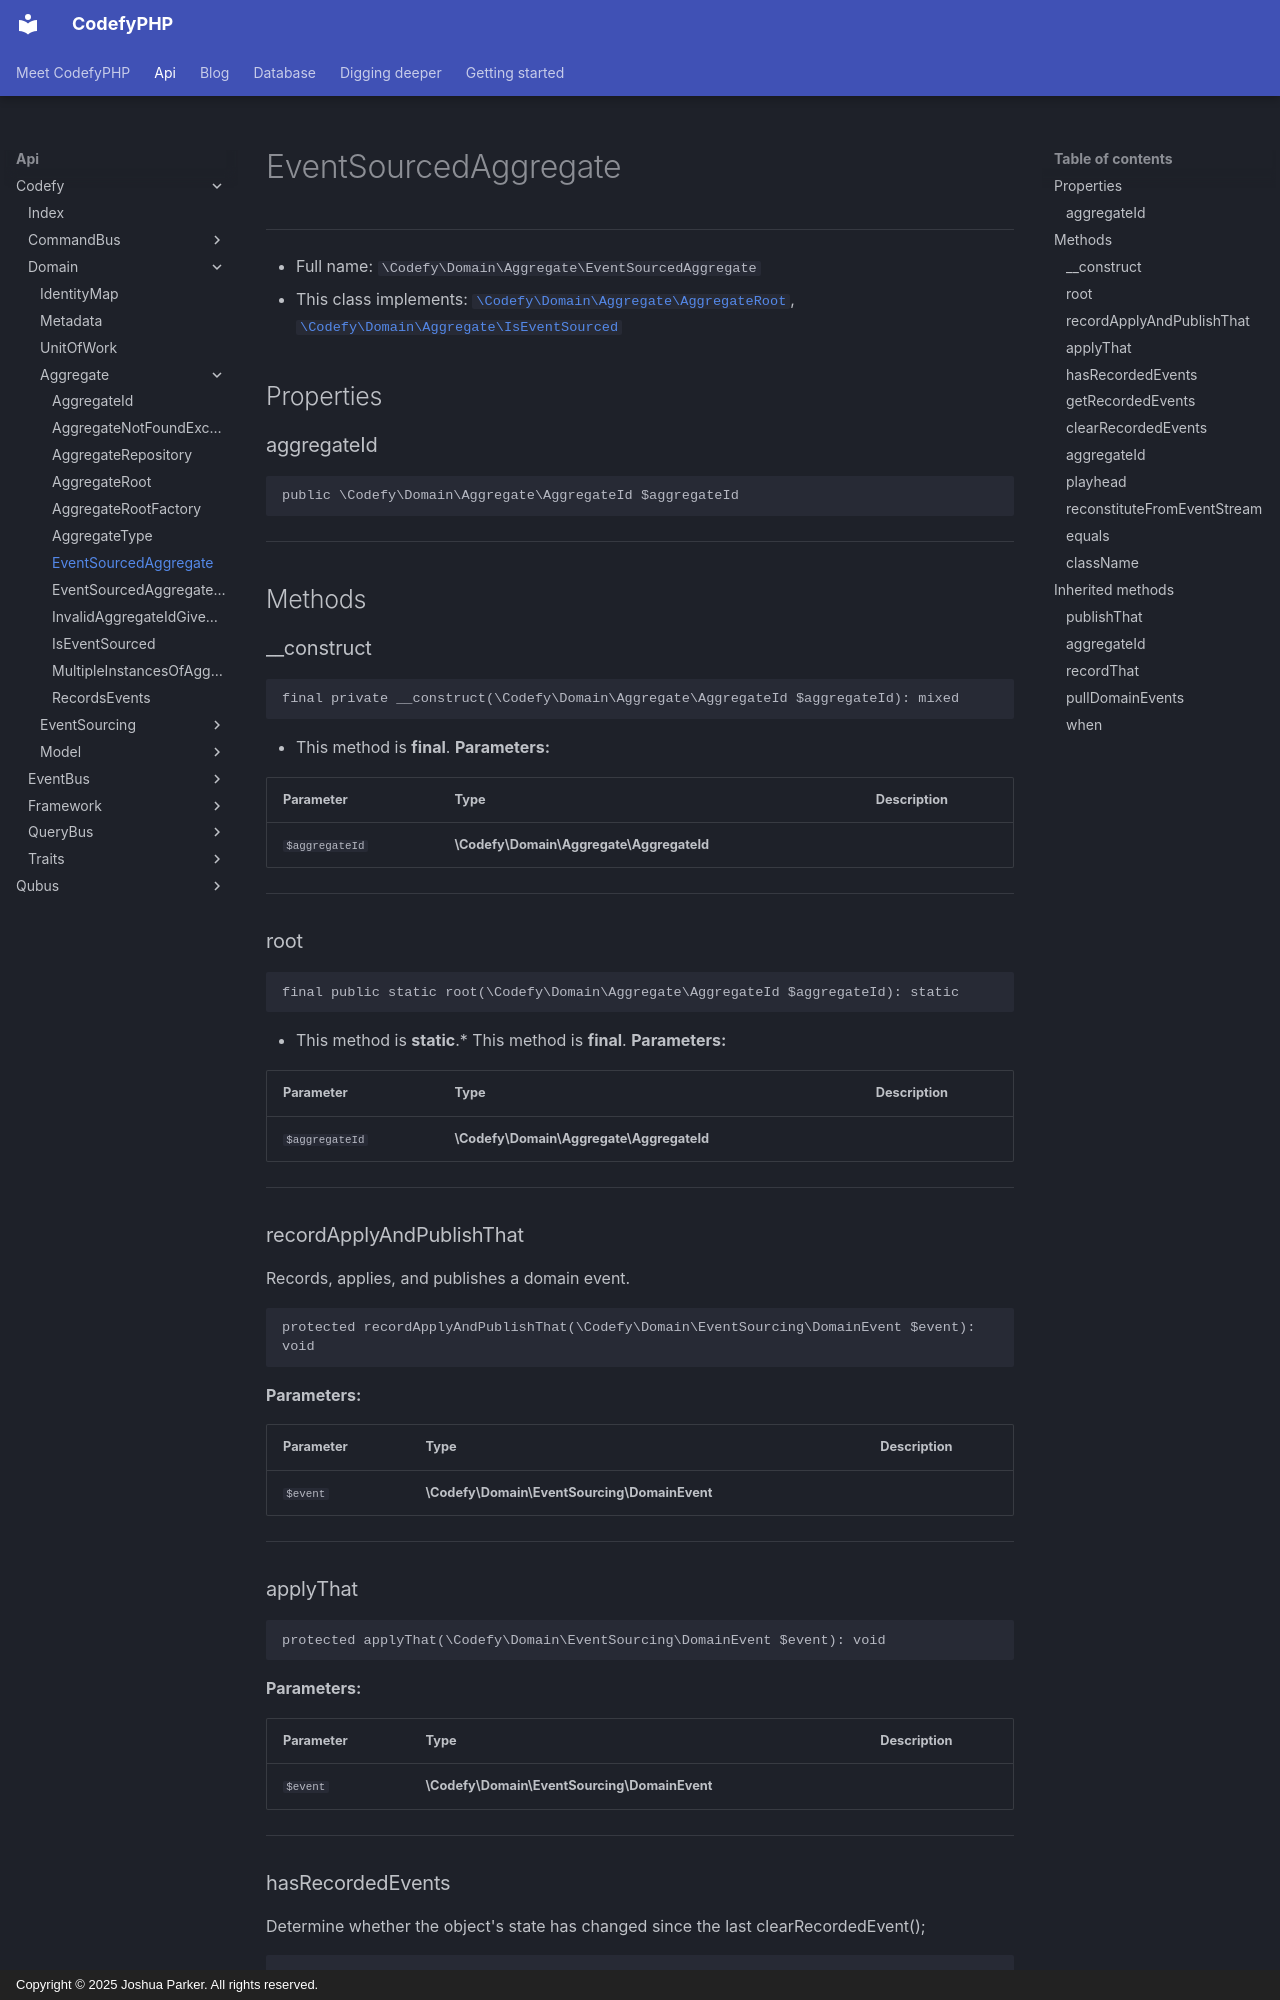

repository: codefyphp/docs · page: api/Codefy/Domain/Aggregate/EventSourcedAggregate/index.html · generator: mkdocs · copyright: Copyright © 2025 Joshua Parker. All rights reserved.

# EventSourcedAggregate

***

* Full name: `\Codefy\Domain\Aggregate\EventSourcedAggregate`
* This class implements:
  [`\Codefy\Domain\Aggregate\AggregateRoot`](./AggregateRoot.md),
  [`\Codefy\Domain\Aggregate\IsEventSourced`](./IsEventSourced.md)

## Properties

### aggregateId

```php
public \Codefy\Domain\Aggregate\AggregateId $aggregateId
```

***

## Methods

### __construct

```php
final private __construct(\Codefy\Domain\Aggregate\AggregateId $aggregateId): mixed
```

* This method is **final**.
**Parameters:**

| Parameter      | Type                                     | Description |
|----------------|------------------------------------------|-------------|
| `$aggregateId` | **\Codefy\Domain\Aggregate\AggregateId** |             |

***

### root

```php
final public static root(\Codefy\Domain\Aggregate\AggregateId $aggregateId): static
```

* This method is **static**.* This method is **final**.
**Parameters:**

| Parameter      | Type                                     | Description |
|----------------|------------------------------------------|-------------|
| `$aggregateId` | **\Codefy\Domain\Aggregate\AggregateId** |             |

***

### recordApplyAndPublishThat

Records, applies, and publishes a domain event.

```php
protected recordApplyAndPublishThat(\Codefy\Domain\EventSourcing\DomainEvent $event): void
```

**Parameters:**

| Parameter | Type                                         | Description |
|-----------|----------------------------------------------|-------------|
| `$event`  | **\Codefy\Domain\EventSourcing\DomainEvent** |             |

***

### applyThat

```php
protected applyThat(\Codefy\Domain\EventSourcing\DomainEvent $event): void
```

**Parameters:**

| Parameter | Type                                         | Description |
|-----------|----------------------------------------------|-------------|
| `$event`  | **\Codefy\Domain\EventSourcing\DomainEvent** |             |

***
